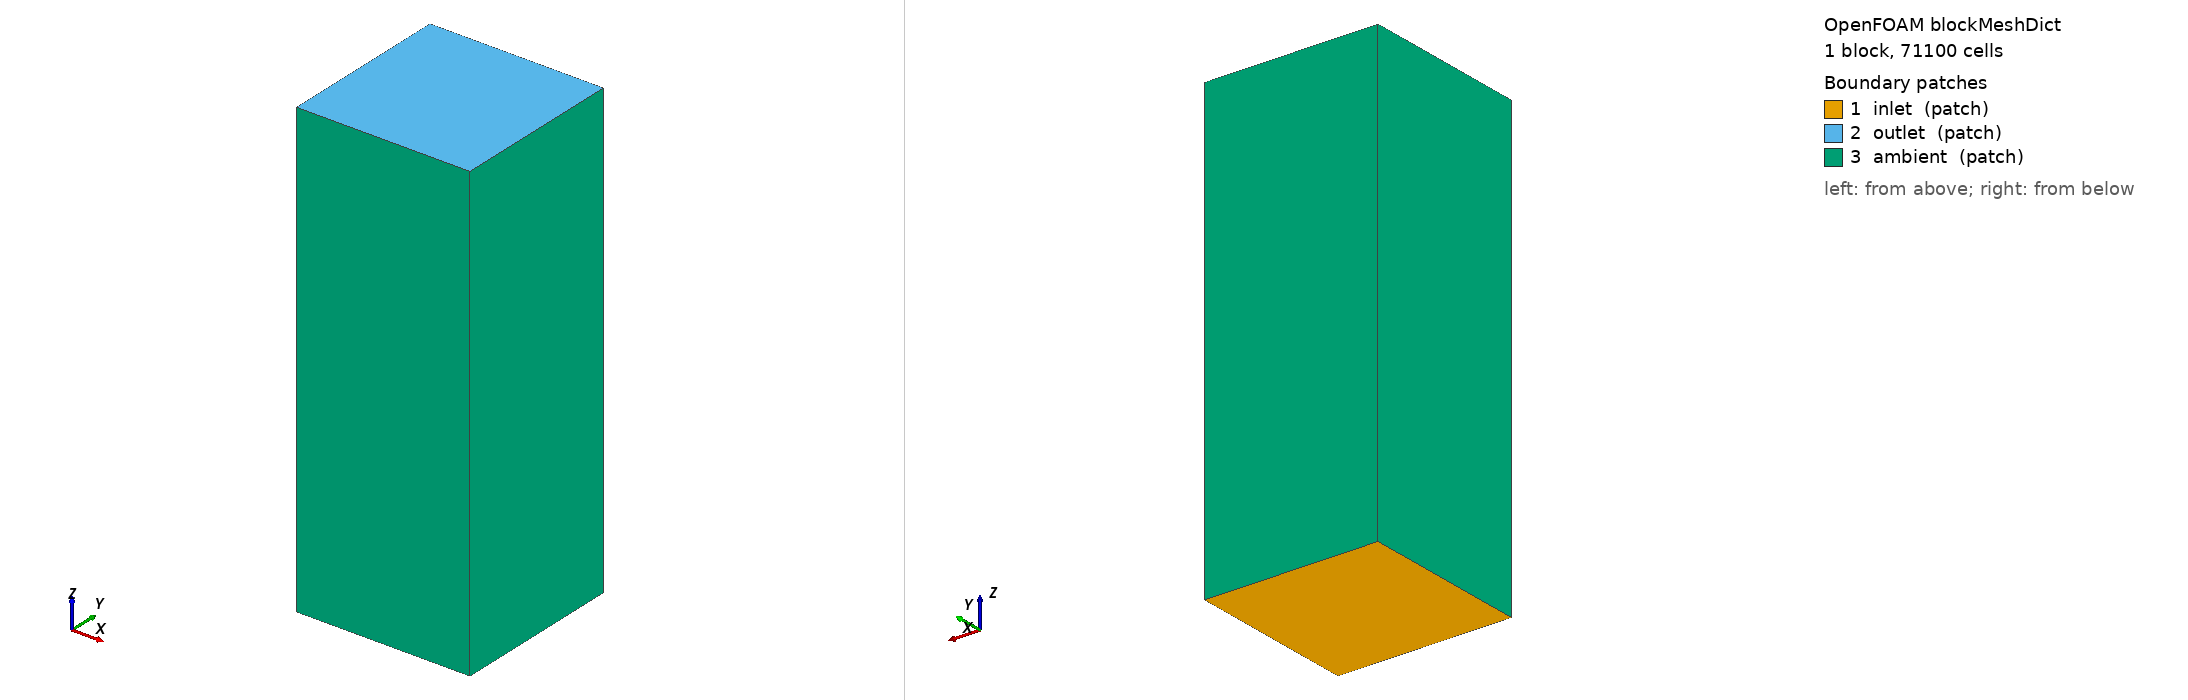

OpenFOAM case: the mesh blockMesh builds from blockMeshDict, 1 block(s), 71100 cells. Boundary patches (legend numbers): 1 inlet (patch), 2 outlet (patch), 3 ambient (patch). Left view from above one corner, right view from below the opposite corner. Boundary conditions: 7 field file(s) under 0/ or 0.orig/; 3 of 3 drawn patches have an entry in a shipped field file.

=== system/blockMeshDict ===
FoamFile
{
    version     2.0;
    format      ascii;
    class       dictionary;
    object      blockMeshDict;
}
scale 1;
vertices
(
    (-0.075 -0.075 -0.075)
    (0.075 -0.075 -0.075)
    (0.075 0.075 -0.075)
    (-0.075 0.075 -0.075)
    (-0.075 -0.075 0.32)
    (0.075 -0.075 0.32)
    (0.075 0.075 0.32)
    (-0.075 0.075 0.32)
);
blocks ( hex (0 1 2 3 4 5 6 7) (30 30 79) simpleGrading (1 1 1) );
boundary
(
    inlet { type patch; faces ((0 3 2 1)); }
    outlet { type patch; faces ((4 5 6 7)); }
    ambient { type patch; faces ((0 1 5 4) (1 2 6 5) (2 3 7 6) (3 0 4 7)); }
);


=== system/controlDict ===
FoamFile
{
    version     2.0;
    format      ascii;
    class       dictionary;
    object      controlDict;
}
application rhoSimpleFoam;
startFrom latestTime;
startTime 0;
stopAt endTime;
endTime 3000;
deltaT 1;
writeControl timeStep;
writeInterval 250;
purgeWrite 2;
writeFormat binary;
writePrecision 8;
writeCompression off;
timeFormat general;
runTimeModifiable true;
functions
{
    #include "flowReport"
}


=== 0.orig/T ===
FoamFile
{
    version     2.0;
    format      ascii;
    class       volScalarField;
    object      T;
}
dimensions [0 0 0 1 0 0 0];
internalField uniform 288.15;
boundaryField
{
    "(inlet|ambient)" { type totalTemperature; T0 uniform 288.15; value uniform 288.15; }
    outlet { type inletOutlet; inletValue uniform 288.15; value uniform 288.15; }
    "(impeller|turbine|shaft|nut_front|nut_rear|spacer|intake|front_cover|diffuser|casing|tunnel|liner|fuel_ring|lube_tube|ngv|exhaust)" { type zeroGradient; }
}


=== 0.orig/U ===
FoamFile
{
    version     2.0;
    format      ascii;
    class       volVectorField;
    object      U;
}
dimensions [0 1 -1 0 0 0 0];
internalField uniform (0 0 0);
boundaryField
{
    "(inlet|ambient)" { type pressureInletOutletVelocity; value uniform (0 0 0); }
    outlet { type inletOutlet; inletValue uniform (0 0 0); value uniform (0 0 0); }
    "(impeller|turbine|shaft|nut_front|nut_rear|spacer)" { type rotatingWallVelocity; origin (0 0 0); axis (0 0 1); omega 12407.82490510801; value uniform (0 0 0); }
    "(intake|front_cover|diffuser|casing|tunnel|liner|fuel_ring|lube_tube|ngv|exhaust)" { type noSlip; }
}


=== 0.orig/alphat ===
FoamFile
{
    version     2.0;
    format      ascii;
    class       volScalarField;
    object      alphat;
}
dimensions [1 -1 -1 0 0 0 0];
internalField uniform 0;
boundaryField
{
    "(inlet|ambient|outlet)" { type calculated; value uniform 0; }
    "(impeller|turbine|shaft|nut_front|nut_rear|spacer|intake|front_cover|diffuser|casing|tunnel|liner|fuel_ring|lube_tube|ngv|exhaust)" { type compressible::alphatWallFunction; value uniform 0; }
}


=== 0.orig/k ===
FoamFile
{
    version     2.0;
    format      ascii;
    class       volScalarField;
    object      k;
}
dimensions [0 2 -2 0 0 0 0];
internalField uniform 1.0;
boundaryField
{
    "(inlet|ambient|outlet)" { type inletOutlet; inletValue uniform 1.0; value uniform 1.0; }
    "(impeller|turbine|shaft|nut_front|nut_rear|spacer|intake|front_cover|diffuser|casing|tunnel|liner|fuel_ring|lube_tube|ngv|exhaust)" { type kqRWallFunction; value uniform 1.0; }
}


=== 0.orig/nut ===
FoamFile
{
    version     2.0;
    format      ascii;
    class       volScalarField;
    object      nut;
}
dimensions [0 2 -1 0 0 0 0];
internalField uniform 0;
boundaryField
{
    "(inlet|ambient|outlet)" { type calculated; value uniform 0; }
    "(impeller|turbine|shaft|nut_front|nut_rear|spacer|intake|front_cover|diffuser|casing|tunnel|liner|fuel_ring|lube_tube|ngv|exhaust)" { type nutkWallFunction; value uniform 0; }
}


=== 0.orig/omega ===
FoamFile
{
    version     2.0;
    format      ascii;
    class       volScalarField;
    object      omega;
}
dimensions [0 0 -1 0 0 0 0];
internalField uniform 2000.0;
boundaryField
{
    "(inlet|ambient|outlet)" { type inletOutlet; inletValue uniform 2000.0; value uniform 2000.0; }
    "(impeller|turbine|shaft|nut_front|nut_rear|spacer|intake|front_cover|diffuser|casing|tunnel|liner|fuel_ring|lube_tube|ngv|exhaust)" { type omegaWallFunction; value uniform 2000.0; }
}


=== 0.orig/p ===
FoamFile
{
    version     2.0;
    format      ascii;
    class       volScalarField;
    object      p;
}
dimensions [1 -1 -2 0 0 0 0];
internalField uniform 101325;
boundaryField
{
    "(inlet|ambient)" { type totalPressure; p0 uniform 101325; value uniform 101325; }
    outlet { type fixedValue; value uniform 101325; }
    "(impeller|turbine|shaft|nut_front|nut_rear|spacer|intake|front_cover|diffuser|casing|tunnel|liner|fuel_ring|lube_tube|ngv|exhaust)" { type zeroGradient; }
}
